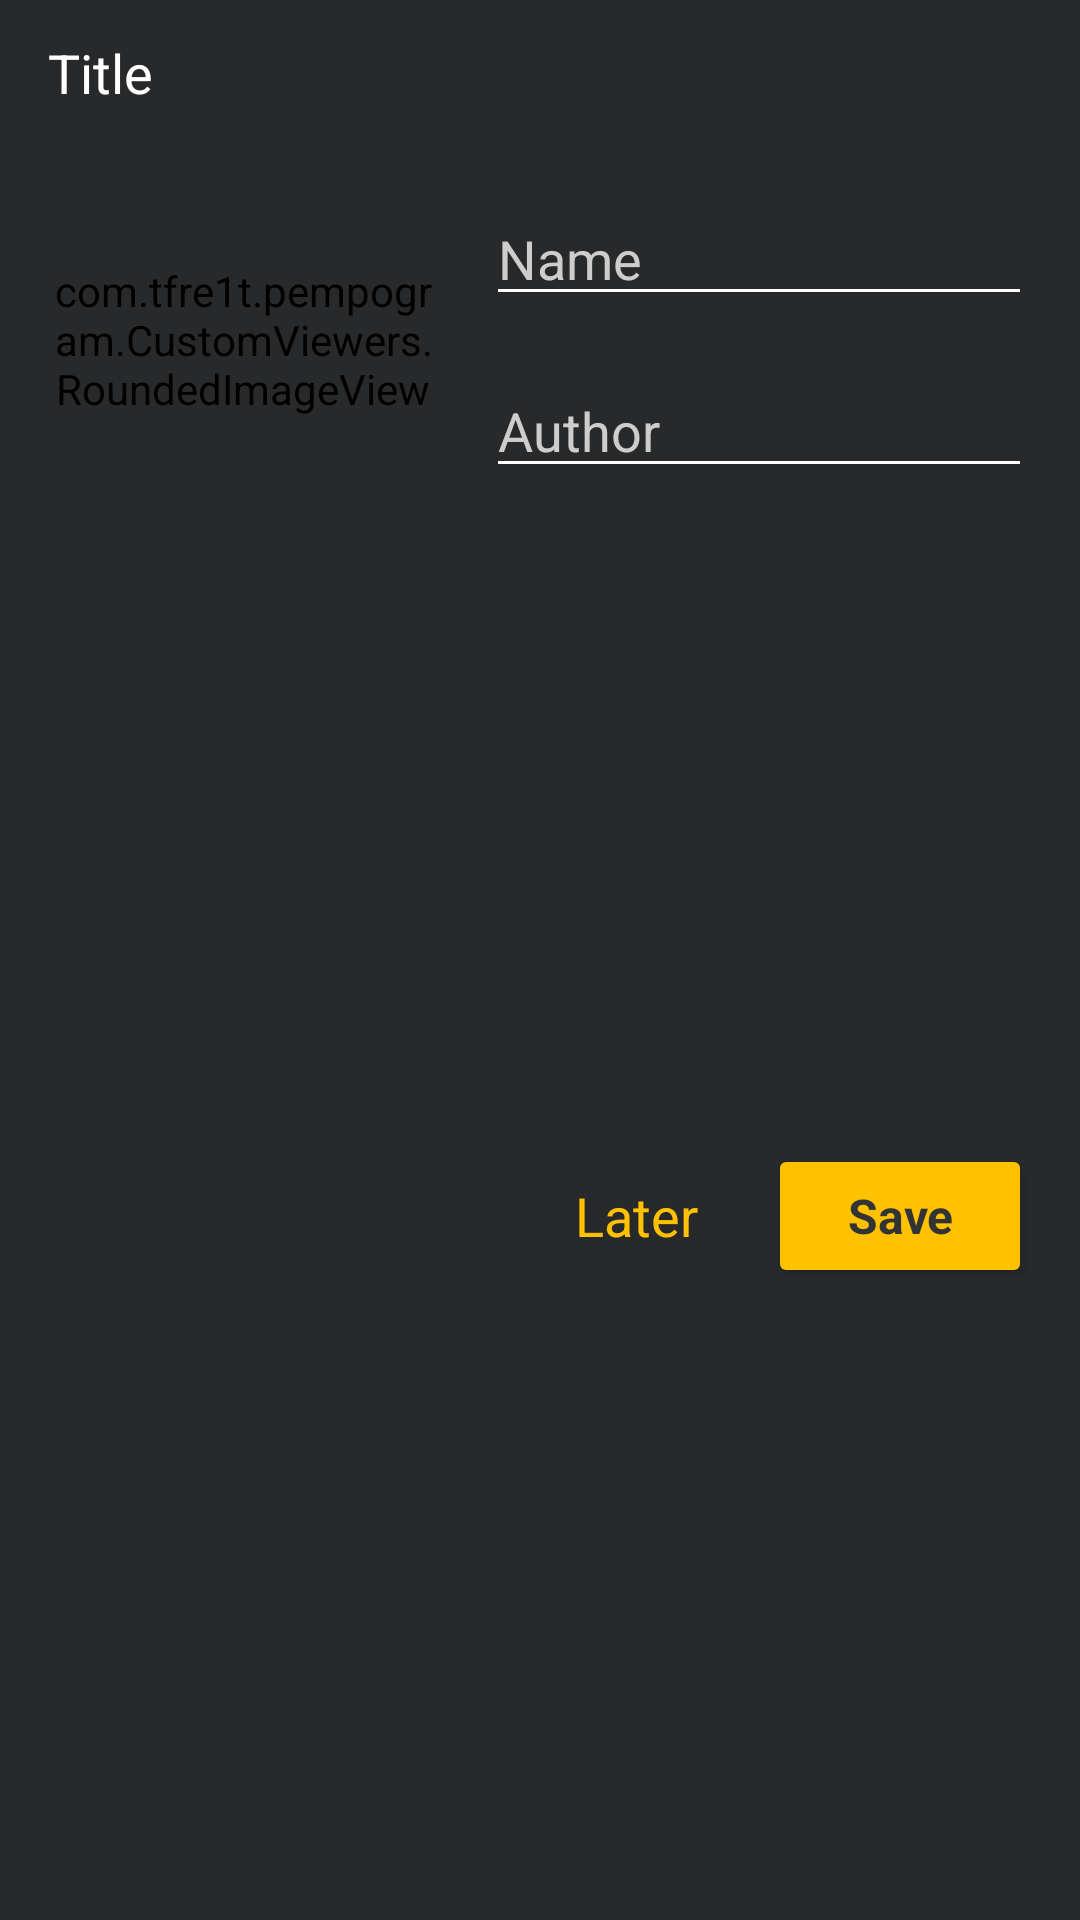

Here is an Android app screen rendered from its layout file. Give the layout XML and the strings, colors and styles it references.
<!-- AndroidManifest.xml: application theme AppTheme -->
<!-- res/layout/dialog_addedit_collection.xml -->
<?xml version="1.0" encoding="utf-8"?>
<androidx.constraintlayout.widget.ConstraintLayout xmlns:android="http://schemas.android.com/apk/res/android"
    xmlns:app="http://schemas.android.com/apk/res-auto"
    xmlns:tools="http://schemas.android.com/tools"
    style="@style/BackgroundStyle"
    android:layout_width="match_parent"
    android:layout_height="wrap_content"
    android:background="@color/colorPrimary"
    android:clickable="false"
    app:layout_constraintBottom_toBottomOf="parent"
    app:layout_constraintEnd_toEndOf="parent"
    app:layout_constraintStart_toStartOf="parent"
    app:layout_constraintTop_toTopOf="parent">

    <Button
        android:id="@+id/dialogBtnCancel"
        android:layout_width="wrap_content"
        android:layout_height="wrap_content"
        android:layout_marginTop="8dp"
        android:layout_marginBottom="16dp"
        android:background="@android:color/transparent"
        android:text="@string/view_btn_cancel"
        android:textAppearance="@style/TextStylePrimary"
        android:textColor="@color/colorSecondary"
        android:textSize="18sp"
        app:layout_constraintBottom_toBottomOf="parent"
        app:layout_constraintEnd_toStartOf="@+id/dialogBtnAdd"
        app:layout_constraintHorizontal_bias="1.0"
        app:layout_constraintStart_toEndOf="@+id/dialogRmvImgCollection"
        app:layout_constraintTop_toBottomOf="@+id/dialogRmvImgCollection" />

    <Button
        android:id="@+id/dialogBtnAdd"
        android:layout_width="wrap_content"
        android:layout_height="wrap_content"
        android:layout_marginEnd="16dp"
        android:backgroundTint="@color/colorSecondary"
        android:text="@string/view_btn_save"
        android:textAppearance="@style/TextStylePrimary"
        android:textColor="@color/colorPrimaryLight"
        android:textSize="16sp"
        android:textStyle="bold"
        app:layout_constraintBottom_toBottomOf="@+id/dialogBtnCancel"
        app:layout_constraintEnd_toEndOf="parent"
        app:layout_constraintTop_toTopOf="@+id/dialogBtnCancel" />

    <EditText
        android:id="@+id/dialogEtNameCollection"
        android:layout_width="0dp"
        android:layout_height="wrap_content"
        android:layout_marginStart="16dp"
        android:layout_marginEnd="16dp"
        android:autofillHints=""
        android:backgroundTint="@color/colorTextPrimary"
        android:ems="10"
        android:hint="@string/view_text_name"
        android:inputType="textPersonName"
        android:textAppearance="@style/TextStylePrimary"
        android:textColor="@color/colorTextPrimary"
        android:textColorHint="@color/colorTextSecondary"
        android:textSize="18sp"
        app:layout_constraintBottom_toTopOf="@id/dialogEtAuthorCollection"
        app:layout_constraintEnd_toEndOf="parent"
        app:layout_constraintStart_toEndOf="@+id/dialogRmvImgCollection"
        app:layout_constraintTop_toTopOf="@+id/dialogRmvImgCollection" />

    <EditText
        android:id="@+id/dialogEtAuthorCollection"
        android:layout_width="0dp"
        android:layout_height="wrap_content"
        android:autofillHints=""
        android:backgroundTint="@color/colorTextPrimary"
        android:ems="10"
        android:hint="@string/view_text_author"
        android:inputType="textPersonName"
        android:textAppearance="@style/TextStyleSecondary"
        android:textColor="@color/colorTextSecondary"
        android:textColorHint="@color/colorTextSecondary"
        android:textSize="18sp"
        app:layout_constraintBottom_toBottomOf="@+id/dialogRmvImgCollection"
        app:layout_constraintEnd_toEndOf="@+id/dialogEtNameCollection"
        app:layout_constraintStart_toStartOf="@id/dialogEtNameCollection"
        app:layout_constraintTop_toBottomOf="@id/dialogEtNameCollection" />

    <TextView
        android:id="@+id/dialogTvTitle"
        android:layout_width="wrap_content"
        android:layout_height="wrap_content"
        android:layout_marginStart="16dp"
        android:layout_marginTop="12dp"
        android:layout_marginEnd="16dp"
        android:text="@string/view_title"
        android:textAppearance="@style/TextStylePrimary"
        android:textSize="18sp"
        app:layout_constraintEnd_toEndOf="parent"
        app:layout_constraintHorizontal_bias="0.0"
        app:layout_constraintStart_toStartOf="parent"
        app:layout_constraintTop_toTopOf="parent" />

    <com.tfre1t.pempogram.CustomViewers.RoundedImageView
        android:id="@+id/dialogRmvImgCollection"
        android:layout_width="130dp"
        android:layout_height="130dp"
        android:layout_marginTop="12dp"
        android:background="@drawable/rounder_4dp"
        android:backgroundTint="@color/colorPrimary"
        android:foregroundGravity="fill"
        android:foregroundTint="#A6FFFFFF"
        app:layout_constraintStart_toStartOf="@+id/dialogTvTitle"
        app:layout_constraintTop_toBottomOf="@+id/dialogTvTitle"
        app:srcCompat="@drawable/baseline_add_a_photo_24"
        tools:srcCompat="@tools:sample/avatars" />

</androidx.constraintlayout.widget.ConstraintLayout>
<!-- resources referenced by this layout -->
<resources>
  <color name="colorPrimary">#28292A</color>
  <color name="colorPrimaryLight">#323334</color>
  <color name="colorSecondary">#ffc100</color>
  <color name="colorTextPrimary">#FFFFFF</color>
  <color name="colorTextSecondary">#CDCDCD</color>
  <!-- drawable rounder_4dp (drawable) -->
  <?xml version="1.0" encoding="utf-8"?>
  <shape
      xmlns:android="http://schemas.android.com/apk/res/android"
      android:shape="rectangle">
      <corners android:radius="4dp" />
  </shape>
  <string name="view_btn_cancel">Later</string>
  <string name="view_btn_save">Save</string>
  <string name="view_text_author">Author</string>
  <string name="view_text_name">Name</string>
  <string name="view_title">Title</string>
  <style name="BackgroundStyle">
          <item name="android:background">@color/colorPrimary</item>
      </style>
  <style name="TextStylePrimary">
          <item name="fontFamily">@font/fira_sans</item>
          <item name="android:textColor">@color/colorTextPrimary</item>
      </style>
  <style name="TextStyleSecondary">
          <item name="fontFamily">@font/fira_sans</item>
          <item name="android:textColor">@color/colorTextSecondary</item>
      </style>
  <style name="AppTheme" parent="Theme.AppCompat.NoActionBar">
          
          <item name="colorPrimary">@color/colorPrimary</item>
          <item name="colorPrimaryDark">@color/colorPrimaryDark</item>
          <item name="colorAccent">@color/colorPrimaryLight</item>
          <item name="colorControlNormal">@color/colorTextSecondary</item>
          <item name="android:navigationBarColor">@color/Black</item>
          <item name="android:editTextColor">@color/colorTextSecondary</item>
          <item name="bottomSheetDialogTheme">@style/AppBottomSheetDialogTheme</item>
      </style>
  <color name="colorPrimaryDark">#18191a</color>
  <color name="Black">#000000</color>
  <style name="AppBottomSheetDialogTheme" parent="Theme.MaterialComponents.BottomSheetDialog">
          <item name="bottomSheetStyle">@style/AppModalStyle</item>
      </style>
  <style name="AppModalStyle" parent="Widget.Design.BottomSheet.Modal">
          <item name="android:background">@drawable/rounded_dialog</item>
      </style>
</resources>
